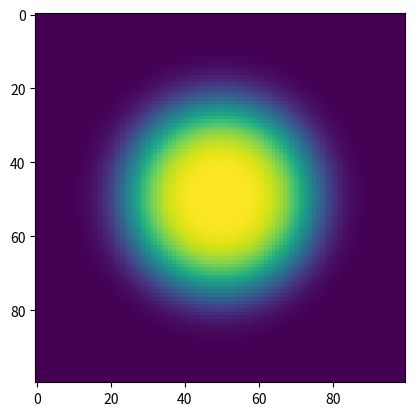
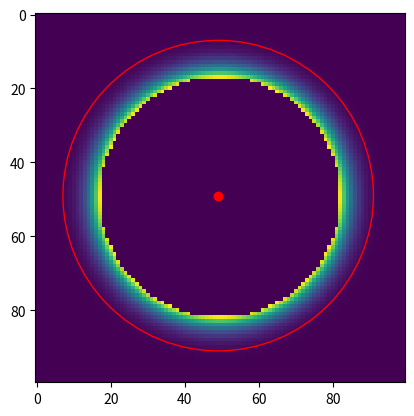

Reproduce these figures in Python, in order.
# -*- coding: utf-8 -*-
"""
Created on Tue Oct 13 09:33:19 2020

@author: Charalambos Ioannou

Module testing the discovery and masking of sources
by using a square expanding aperture.
"""

import numpy as np
import matplotlib.pyplot as plt
#%%

#Determine the brightest point in a 2d array
test_data = np.random.rand(10,15) #random data set
pos = np.where(test_data == np.max(test_data))
print(pos[0][0], pos[1][0]) #coordinates of highest point

#%%
copied_data = np.copy(test_data)
#print(np.amax(test_data))


def max_value(x):
    'Returns position of maximum value in 2d array'
    pos = np.where(x == np.max(x))
    row_index = pos[0][0]
    column_index = pos[1][0]
    return row_index, column_index

r = 3 #initial aperture radius

def aperture(c_index, r_index, radius):
    'Defines square aperture around maxumum point'
    x1 = c_index - radius
    x2 = c_index + radius
    y1 = r_index - radius
    y2 = r_index + radius
    return x1, x2, y1, y2

m_row, m_column = max_value(copied_data)#
#print max value and its coordinates
print(copied_data[m_row][m_column], m_column, m_row)

x1_test, x2_test, y1_test, y2_test = aperture(m_column, m_row, r)
#print edges of aperture and its radius
print(x1_test, x2_test, y1_test, y2_test, r) 

#%%
    
def Gaussian(sigma, shape):
    'Defines a 2D Gaussian to test code'
    r = -10
    l = 10
    mean = 0
    x, y = np.meshgrid(np.linspace(r, l, shape[0]), np.linspace(r, l, shape[1]))
    var = ((x * x) + (y * y))
    z = np.exp(- ((var - mean)**2) / (2 * (sigma * sigma)))
    return z 

sigma = 20
shape = [100, 100]
gauss1 = Gaussian(sigma, shape)

plt.imshow(gauss1)
plt.show()

#pixels with value lower than this are considered background
low_threshold = 1e-1 

radius = 2 #initial radius

#lists for background and source pixels to be appended
background = []
source = []

gauss_loop = gauss1.copy() #copy of data that will not be masked

#lists for the row and collumn coordinates to be appended
r_list = []
c_list = []

while(True):

    r, c = max_value(gauss1) #coordinates of max value
      
    r_list.append(r)
    c_list.append(c)    
    
    #if below low threshold break the while loop
    if gauss1[r][c] < low_threshold:
        break
            
    else:
        #condition determining the final size of the aperture   
        while len(background) < len(source) + 1:
            
            x1, x2, y1, y2 = aperture(c, r, radius)
            
            box = gauss_loop[y1:y2, x1:x2] #creates aperture
            
            radius += 1
            
            #mask the data corresponding to a source
            gauss1[y1:y2, x1:x2][gauss1[y1:y2, x1:x2] >= low_threshold] = 0
            
            #appends pixel to corresponding list depending on its value
            background = box[box < low_threshold]
            source = box[box >= low_threshold]
            
            #determines true flux of source
            total_flux = sum(source)
            mean_background = np.mean(background)
            total_background = mean_background * len(source)
            true_flux = total_flux - total_background
# check background and source data to make sure they make sense
# check gauss1 data to make sure that the source is eliminated

#plots the masked data to check if source is masked
fig = plt.figure()
ax = fig.add_subplot(1, 1, 1)
circle = plt.Circle((r_list[0], c_list[0]), radius, color='r', fill = False)
ax.add_artist(circle)
plt.scatter(r_list[0], c_list[0], c='r')
plt.imshow(gauss1)
plt.show()